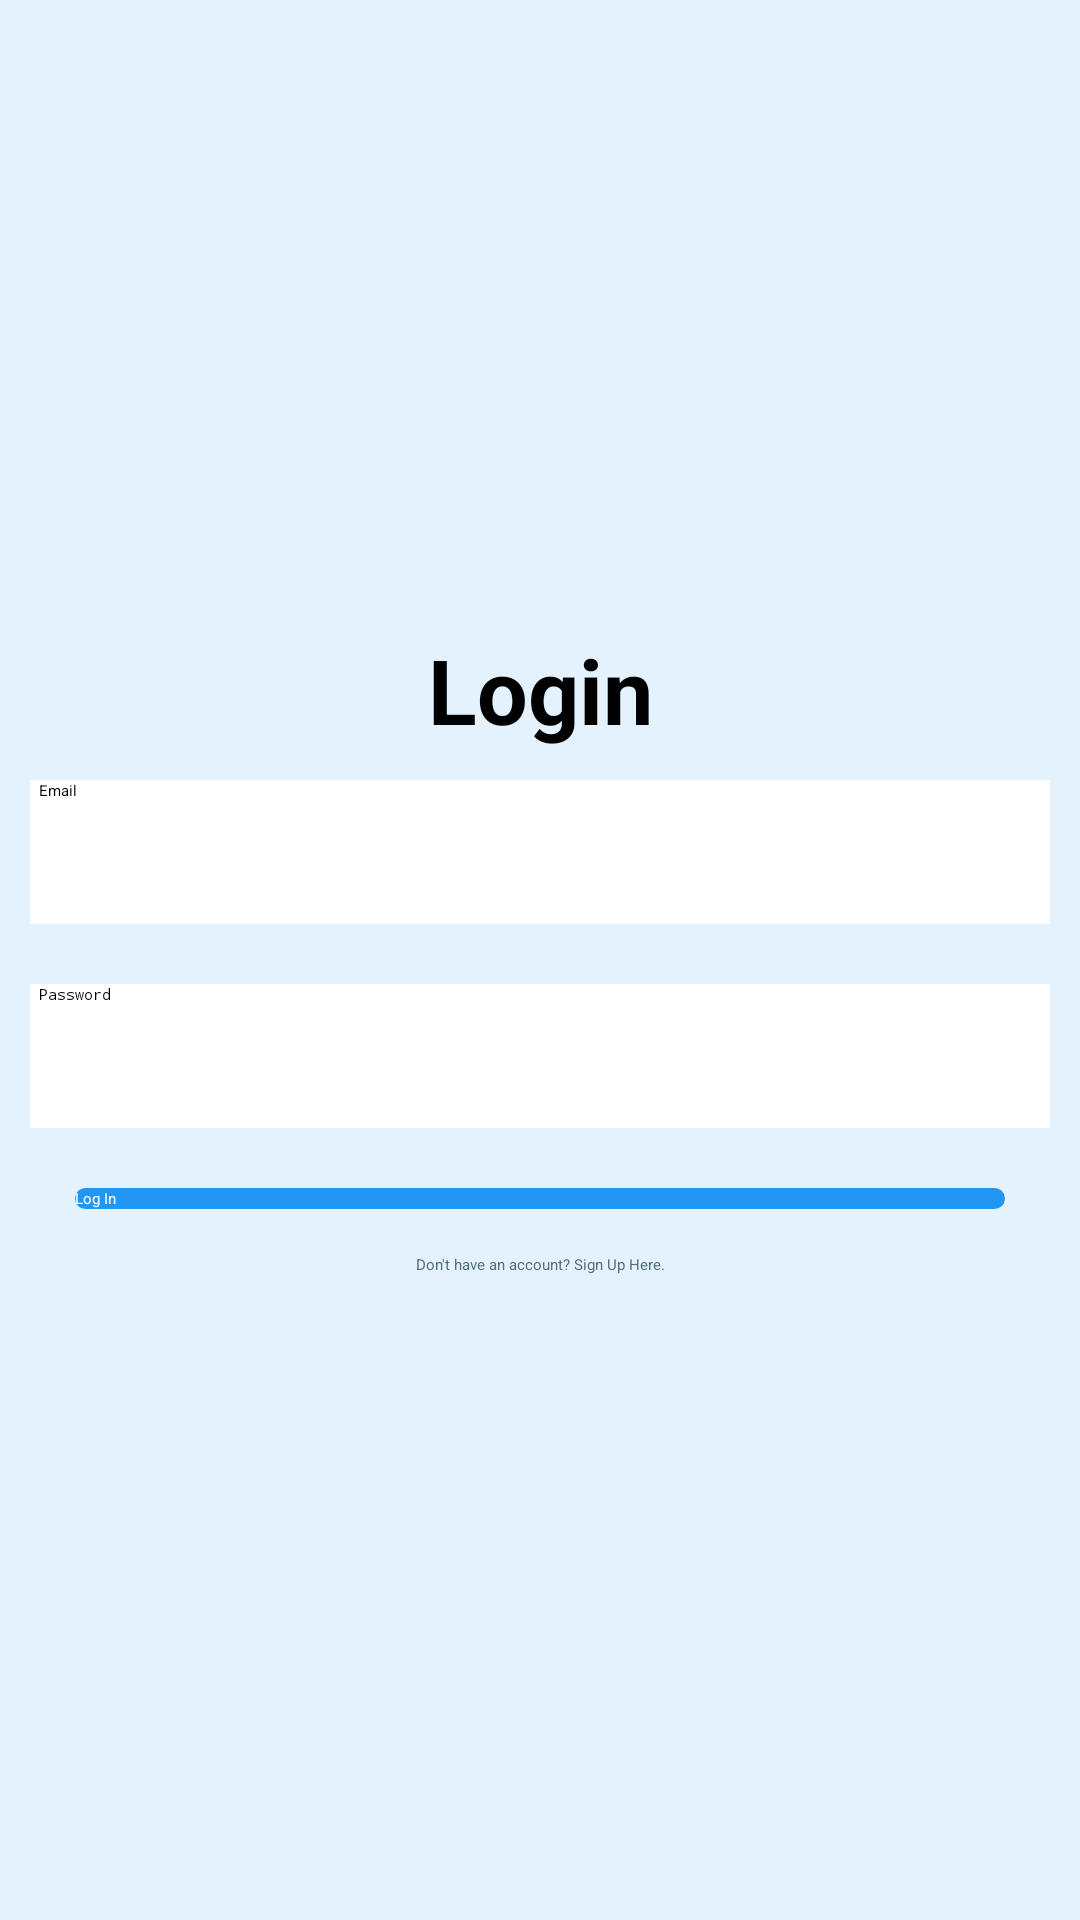

Here is an Android app screen rendered from its layout file. Give the layout XML and the strings, colors and styles it references.
<!-- AndroidManifest.xml: application theme Theme.ExpenseTracker -->
<!-- res/layout/activity_main.xml -->
<?xml version="1.0" encoding="utf-8"?>
<LinearLayout xmlns:android="http://schemas.android.com/apk/res/android"
    xmlns:app="http://schemas.android.com/apk/res-auto"
    xmlns:tools="http://schemas.android.com/tools"
    android:layout_width="match_parent"
    android:orientation="vertical"
    android:gravity="center"
    android:layout_height="match_parent"
    android:background="@drawable/edittext_bg"
    tools:context=".MainActivity">

    <ScrollView
        android:layout_width="match_parent"
        android:layout_height="wrap_content"
        tools:ignore="UselessParent">

        <LinearLayout
            android:layout_width="match_parent"
            android:layout_height="wrap_content"
            android:gravity="center"
            android:focusable="true"
            android:focusableInTouchMode="true"
            android:orientation="vertical" >

            <TextView
                android:id="@+id/textView2"
                android:layout_width="match_parent"
                android:layout_height="wrap_content"
                android:gravity="center"
                android:text="@string/login"
                android:textColor="@color/black"
                android:textSize="30sp"
                android:textAppearance="@style/TextAppearance.AppCompat.Display1"
                android:textStyle="bold" />

            <EditText

                android:id="@+id/email_login"
                android:layout_width="match_parent"
                android:layout_height="wrap_content"
                android:layout_margin="10dp"
                android:paddingLeft="3dp"
                android:hint="@string/email"
                android:background="@color/white"
                android:minHeight="48dp"
                tools:ignore="RtlHardcoded,RtlSymmetry,TextFields,VisualLintTextFieldSize"
                android:autofillHints="" />

            <EditText

                android:id="@+id/password_login"
                android:layout_width="match_parent"
                android:layout_height="wrap_content"
                android:layout_margin="10dp"
                android:paddingLeft="3dp"
                android:background="@color/white"
                android:hint="@string/password"
                android:inputType="textPassword"
                android:minHeight="48dp"
                tools:ignore="Autofill,RtlHardcoded,RtlSymmetry,TextFields,VisualLintTextFieldSize" />

            <Button
                android:id="@+id/btn_login"
                android:layout_width="310dp"
                android:layout_height="wrap_content"
                android:layout_margin="10dp"
                android:text="@string/log_in"
                android:background="@drawable/buttondesign"
                android:textColor="@color/white"
                android:textAppearance="?android:textAppearanceLarge"
                app:cornerRadius="20dp"
                tools:ignore="VisualLintButtonSize" />


            <TextView
                android:id="@+id/signup_reg"
                android:layout_width="match_parent"
                android:layout_height="wrap_content"
                android:gravity="center"
                android:padding="5dp"
                android:text="@string/don_t_have_an_account_sign_up_here"
                android:textColor="#546E7A" />

        </LinearLayout>

    </ScrollView>




</LinearLayout>
<!-- resources referenced by this layout -->
<resources>
  <color name="black">#FF000000</color>
  <color name="white">#FFFFFFFF</color>
  <!-- drawable buttondesign (drawable) -->
  <shape xmlns:android="http://schemas.android.com/apk/res/android"
      android:shape="rectangle">
  
      
      <solid android:color="#2196F3"/>
  
      
      <corners android:radius="50dp"/>
  
      
  
  
  </shape>
  <!-- drawable edittext_bg (drawable) -->
  <?xml version="1.0" encoding="utf-8"?>
  <shape xmlns:android="http://schemas.android.com/apk/res/android">
      <gradient android:angle="45"
          android:startColor="#E3F2FD"
          android:centerColor="#E3F2FD"
          android:endColor="#E3F2FD"
          />
  
  
  </shape>
  <string name="don_t_have_an_account_sign_up_here">Don\'t have an account? Sign Up Here.</string>
  <string name="email">Email</string>
  <string name="log_in">Log In</string>
  <string name="login">Login</string>
  <string name="password">Password</string>
</resources>
